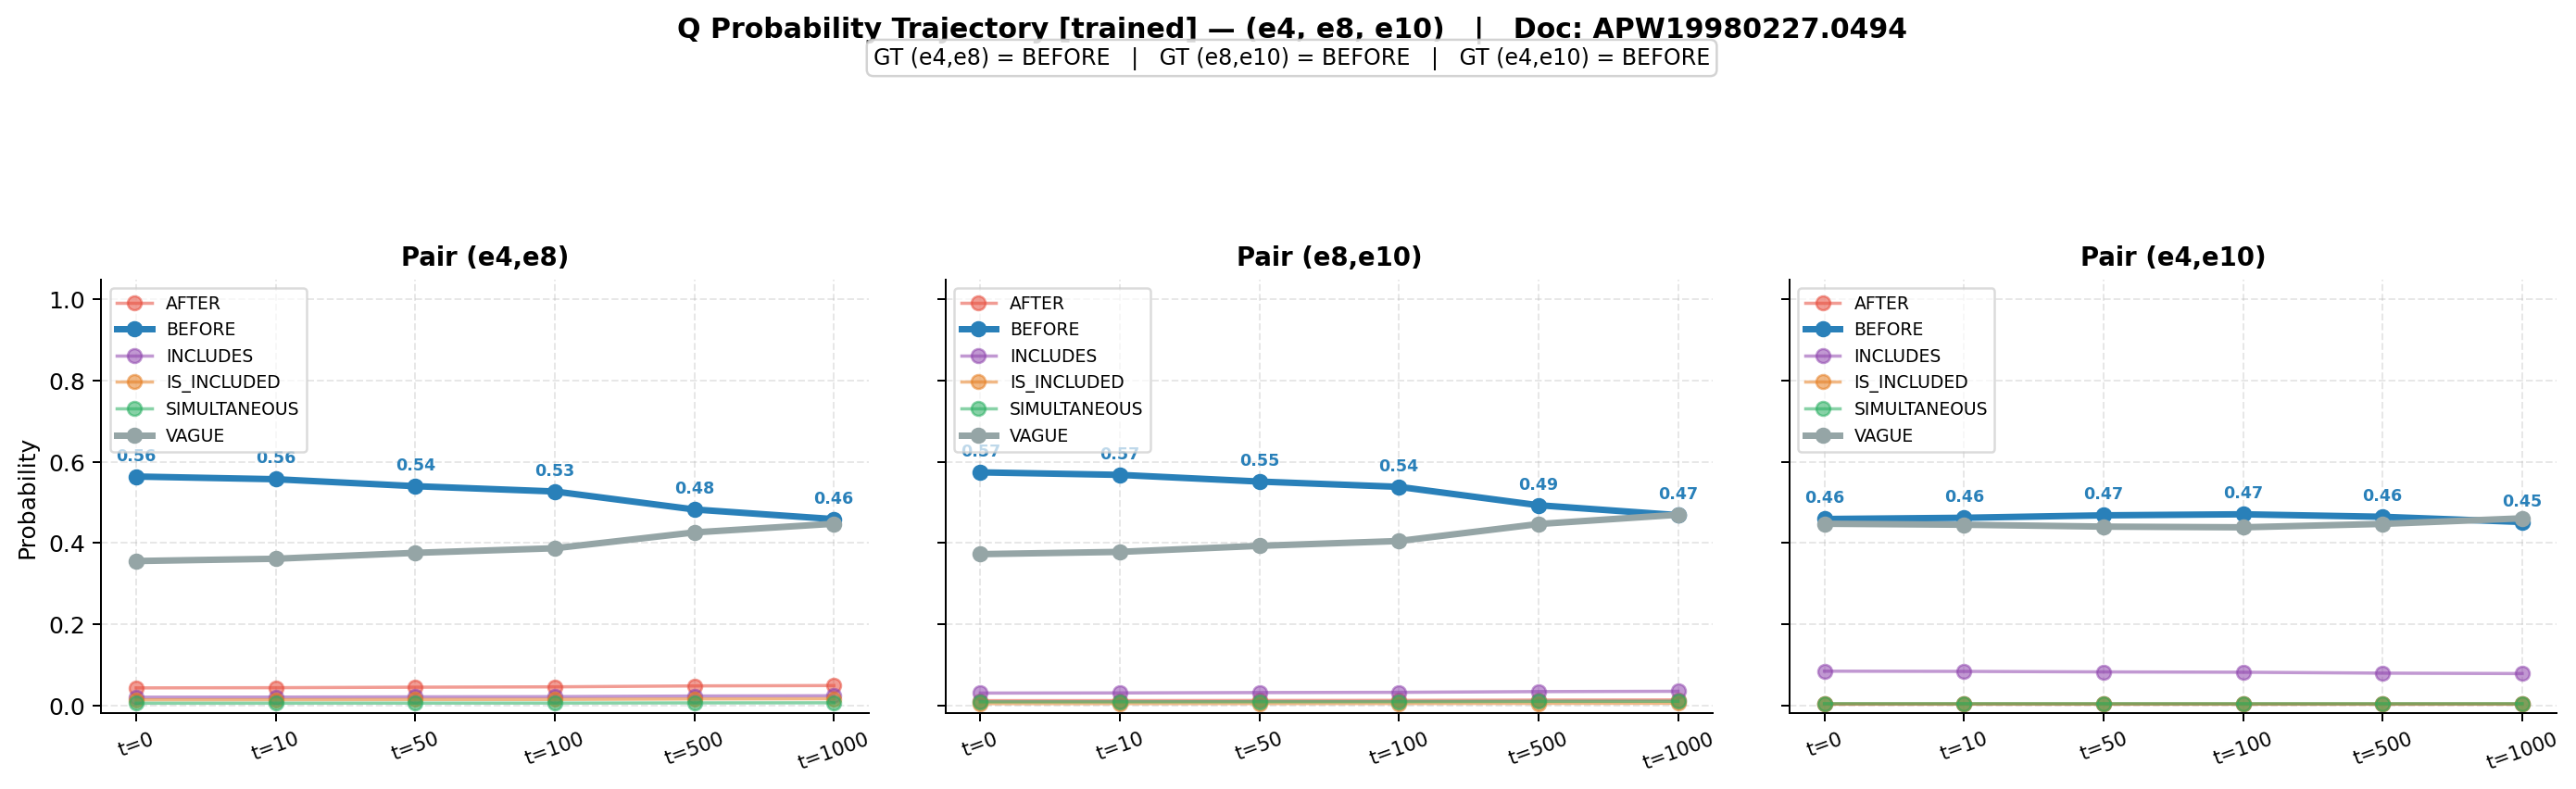

The file beside this chart, header and first rows:
step, (e4,e8)_AFTER, (e4,e8)_BEFORE, (e4,e8)_INCLUDES, (e4,e8)_IS_INCLUDED, (e4,e8)_SIMULTANEOUS, (e4,e8)_VAGUE, (e4,e8)_top, (e4,e8)_topP, (e8,e10)_AFTER, (e8,e10)_BEFORE, (e8,e10)_INCLUDES, (e8,e10)_IS_INCLUDED, (e8,e10)_SIMULTANEOUS, (e8,e10)_VAGUE, (e8,e10)_top, (e8,e10)_topP, (e4,e10)_AFTER, (e4,e10)_BEFORE, (e4,e10)_INCLUDES, (e4,e10)_IS_INCLUDED, (e4,e10)_SIMULTANEOUS, (e4,e10)_VAGUE, (e4,e10)_top
0, 0.0427, 0.5637, 0.0198, 0.0134, 0.005, 0.3554, BEFORE, 0.5637, 0.0112, 0.574, 0.03, 0.004, 0.0084, 0.3724, BEFORE, 0.574, 0.0026, 0.459, 0.084, 0.0033, 0.0038, 0.4473, BEFORE
10, 0.0432, 0.5571, 0.02, 0.0136, 0.0051, 0.361, BEFORE, 0.5571, 0.0114, 0.5678, 0.0303, 0.0041, 0.0085, 0.378, BEFORE, 0.5678, 0.0026, 0.462, 0.0834, 0.0033, 0.0038, 0.4449, BEFORE
50, 0.0444, 0.54, 0.0207, 0.0141, 0.0052, 0.3756, BEFORE, 0.54, 0.0117, 0.5513, 0.0312, 0.0042, 0.0087, 0.3929, BEFORE, 0.5513, 0.0025, 0.4681, 0.0822, 0.0032, 0.0038, 0.4402, BEFORE
100, 0.0453, 0.5268, 0.0212, 0.0144, 0.0054, 0.3869, BEFORE, 0.5268, 0.0119, 0.5383, 0.0318, 0.0043, 0.0089, 0.4048, BEFORE, 0.5383, 0.0025, 0.4707, 0.0813, 0.0032, 0.0037, 0.4385, BEFORE
500, 0.0476, 0.4825, 0.0227, 0.0155, 0.0058, 0.426, BEFORE, 0.4825, 0.0127, 0.4929, 0.0336, 0.0046, 0.0095, 0.4467, BEFORE, 0.4929, 0.0025, 0.4645, 0.0791, 0.0033, 0.0037, 0.4469, BEFORE
1000, 0.0486, 0.4588, 0.0234, 0.016, 0.006, 0.4473, BEFORE, 0.4588, 0.013, 0.4685, 0.0344, 0.0048, 0.0098, 0.4695, BEFORE, 0.4685, 0.0026, 0.4517, 0.078, 0.0033, 0.0038, 0.4606, BEFORE
